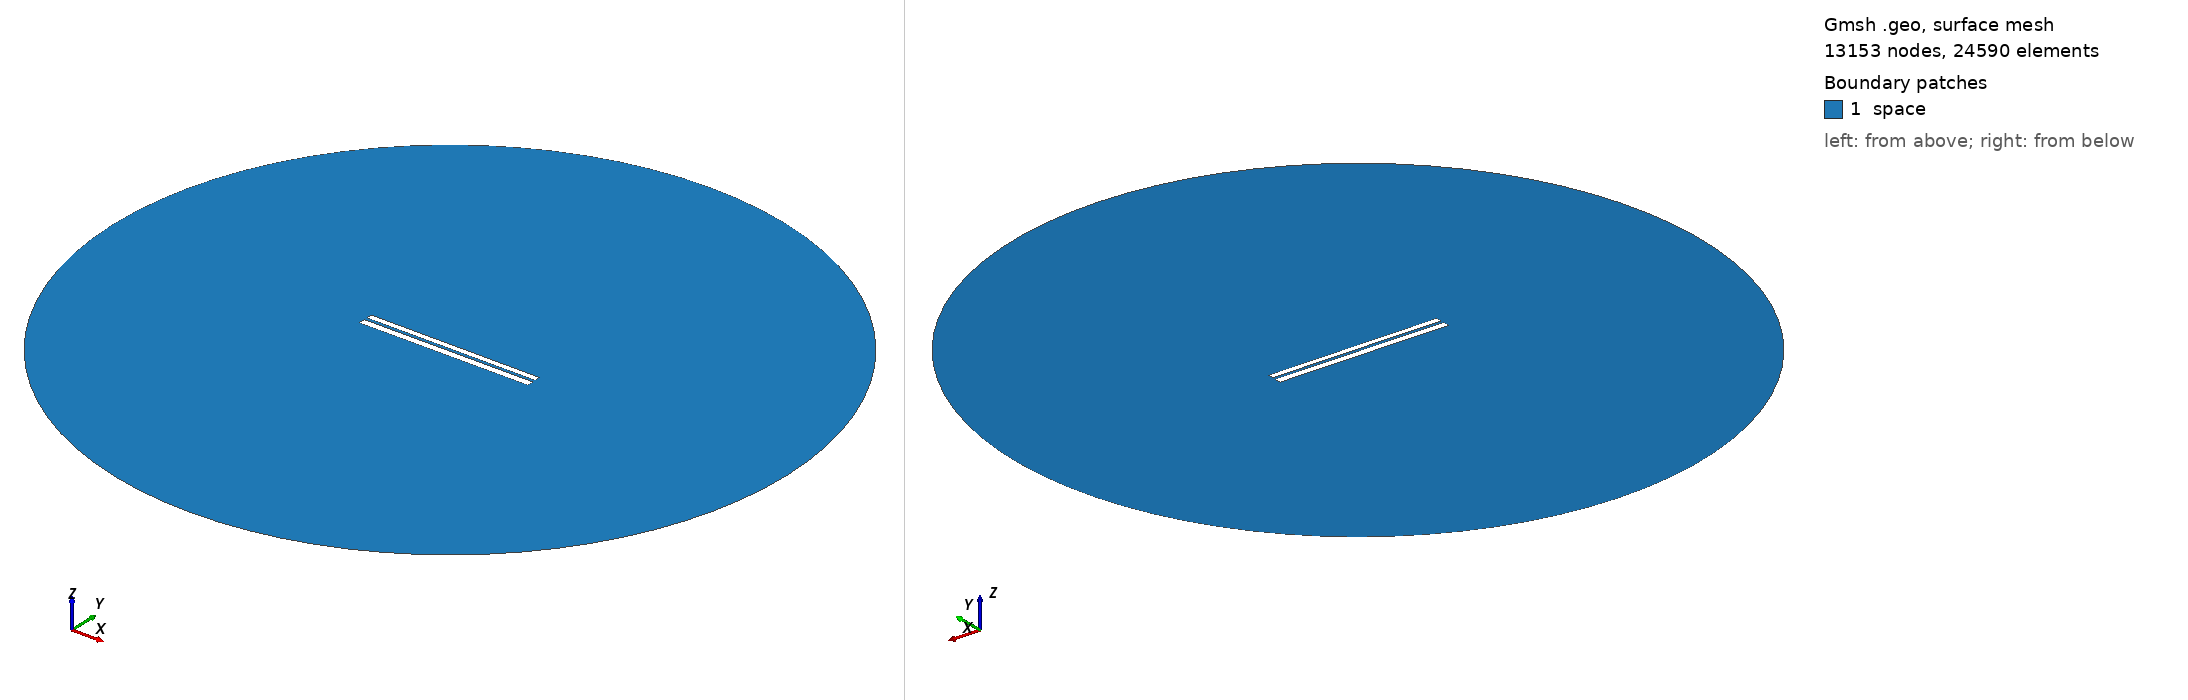

Gmsh geometry script, surface-meshed: 13153 nodes, 24590 surface elements. Boundary patches (legend numbers): 1 space. Left view from above one corner, right view from below the opposite corner. Legend entries are the model's physical surfaces. The drawing asked Gmsh for element sizes between 1% and 20% of the model's largest extent; the script's own settings can give other sizes.

=== 6438.geo (drawn) ===
//---------------------------------------
// Geometry kernel
//---------------------------------------

SetFactory("OpenCASCADE");



//---------------------------------------
// Parameters of the geometry
//---------------------------------------

// Overetch of the upper plate
overetch = 0.25;

// Distance between the plates
distance = 1.5;

// Discretization over the x axis (for the deformation)
nx = 50; 

// Length of the plate
L = 100 - overetch; 

// Number of modes
n = 4; 

// 1st mode coefficient
coeff(1) = -0.075;
beta(1) = 0.596864 * 3.1415926535 / L;

// 2nd mode coefficient
coeff(2) = 0.0;
beta(2) = 1.49418 * 3.1415926535 / L;

// 3rd mode coefficient
coeff(3) = 0.0;
beta(3) = 2.50025 * 3.1415926535 / L;

// 4th mode coefficient
coeff(4) = 0.0;
beta(4) = 3.49999 * 3.1415926535 / L;



//---------------------------------------
// Upper plate (deformed rectangle)
//---------------------------------------

// Coordiantes of the upper plate
xmin = -50;
xmax = 50 - overetch;

// Height of the upper plate
yheight = 4 - 2 * overetch;

// Indexes of the points
UpperID[] = {};
LowerID[] = {};
LeftID[] = {};
RightID[] = {};

// Point index
p = 1;

// Horizontal edges
For i In {1:nx}
    x = xmin + (i-1)*(xmax - xmin)/(nx-1);

    y_bottom = distance / 2 + overetch;
    For j In {1:n}
        C = (Cosh(beta(j)*L) + Cos(beta(j)*L)) / (Sinh(beta(j)*L) + Sin(beta(j)*L));
        y_bottom  = y_bottom + coeff(j) * (Cosh(beta(j)*(x+50)) - Cos(beta(j)*(x+50)) - C * (Sinh(beta(j)*(x+50)) - Sin(beta(j)*(x+50))));
    EndFor

    y_top = y_bottom + yheight;

    Point(p) = {x, y_top, 0, 1.0};
    UpperID[i] = p;
    p = p + 1;

    Point(p) = {x, y_bottom, 0, 1.0};
    LowerID[i] = p;
    p = p + 1;
EndFor

// Create point lists
UpperPts[] = {}; LowerPts[] = {};
For i In {1:nx}
  UpperPts[] += {UpperID[i]};
  LowerPts[] += {LowerID[i]};
EndFor

// Build splines
Spline(1) = {UpperPts[]};
Spline(2) = {LowerPts[]};
Line(3) = {LowerPts[nx-1], UpperPts[nx-1]};
Line(4) = {LowerPts[0], UpperPts[0]};

// Build the plane surface
Curve Loop(1) = {2, 3, -1, -4};
Plane Surface(1) = {1};



//---------------------------------------
// Lower plate (rectangle)
//---------------------------------------

// Vertices
Point(1001) = {-50, -1, 0, 1.0};
Point(1002) = { 50, -1, 0, 1.0};
Point(1003) = { 50,  -5, 0, 1.0};
Point(1004) = {-50,  -5, 0, 1.0};

// Edges
Line(5) = {1001, 1002};
Line(6) = {1002, 1003};
Line(7) = {1003, 1004};
Line(8) = {1004, 1001};

// Plane surface
Line Loop(2) = {5, 6, 7, 8};
Plane Surface(2) = {2}; 



//---------------------------------------
// Outer (fictious) boundary
//---------------------------------------

// Points
Point(1005) = {0, 0, 0};       // Center
Point(1006) = {200, 0, 0};     // Start point
Point(1007) = {0, 200, 0};     // 90 degrees
Point(1008) = {-200, 0, 0};    // 180 degrees
Point(1009) = {0, -200, 0};    // 270 degrees

// Circle arcs (each needs start, center, end)
Circle(9) = {1006, 1005, 1007};
Circle(10) = {1007, 1005, 1008};
Circle(11) = {1008, 1005, 1009};
Circle(12) = {1009, 1005, 1006};

// Plane surface for the entire domain
Curve Loop(3) = {9, 10, 11, 12};
Surface(3) = {3};

// Subtract the plates from the whole domain to obtain the actual domain where we want to solve the equations
BooleanDifference{ Surface{3}; Delete; }{ Surface{1}; Surface{2}; Delete; }




//---------------------------------------
// Transfinite Lines/Curves
//---------------------------------------

// Set the number of points on the boundaries
r = 7;

// Plates
Transfinite Curve {1, 2} = 50*r Using Progression 1;
Transfinite Curve {3, 4} = 2*r Using Progression 1;
Transfinite Line {5, 7} = 50*r Using Progression 1;
Transfinite Line {6, 8} = 2*r Using Progression 1;

// Outer boundary
Transfinite Line {9, 10, 11, 12} = 20 Using Progression 1;



//---------------------------------------
// Physical groups
//---------------------------------------                

// Physical curves (boundaries)
Physical Line("force_segment", 10) = {2};
Physical Line("upper_plate", 11) = {1, 3, 4};
Physical Line("lower_plate", 12) = {5, 6, 7, 8};
Physical Line("boundary", 20) = {9, 10, 11, 12};

// Physical Surfaces
Physical Surface("space", 30) = {3};



//---------------------------------------
// 6. Generate the Mesh
//---------------------------------------

// 2D mesh generation
Mesh 2;
